Image classification data set "processed" (kiran198910/mlops_binary_image_classifications on GitHub). Class labels (2): cats, dogs.

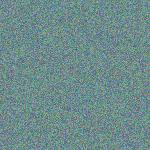
Label: cats

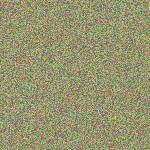
Label: dogs

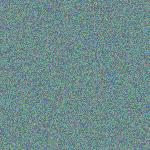
Label: cats

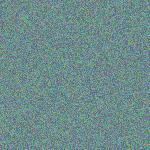
Label: cats

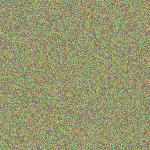
Label: dogs

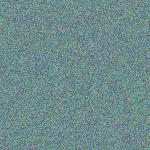
Label: cats
